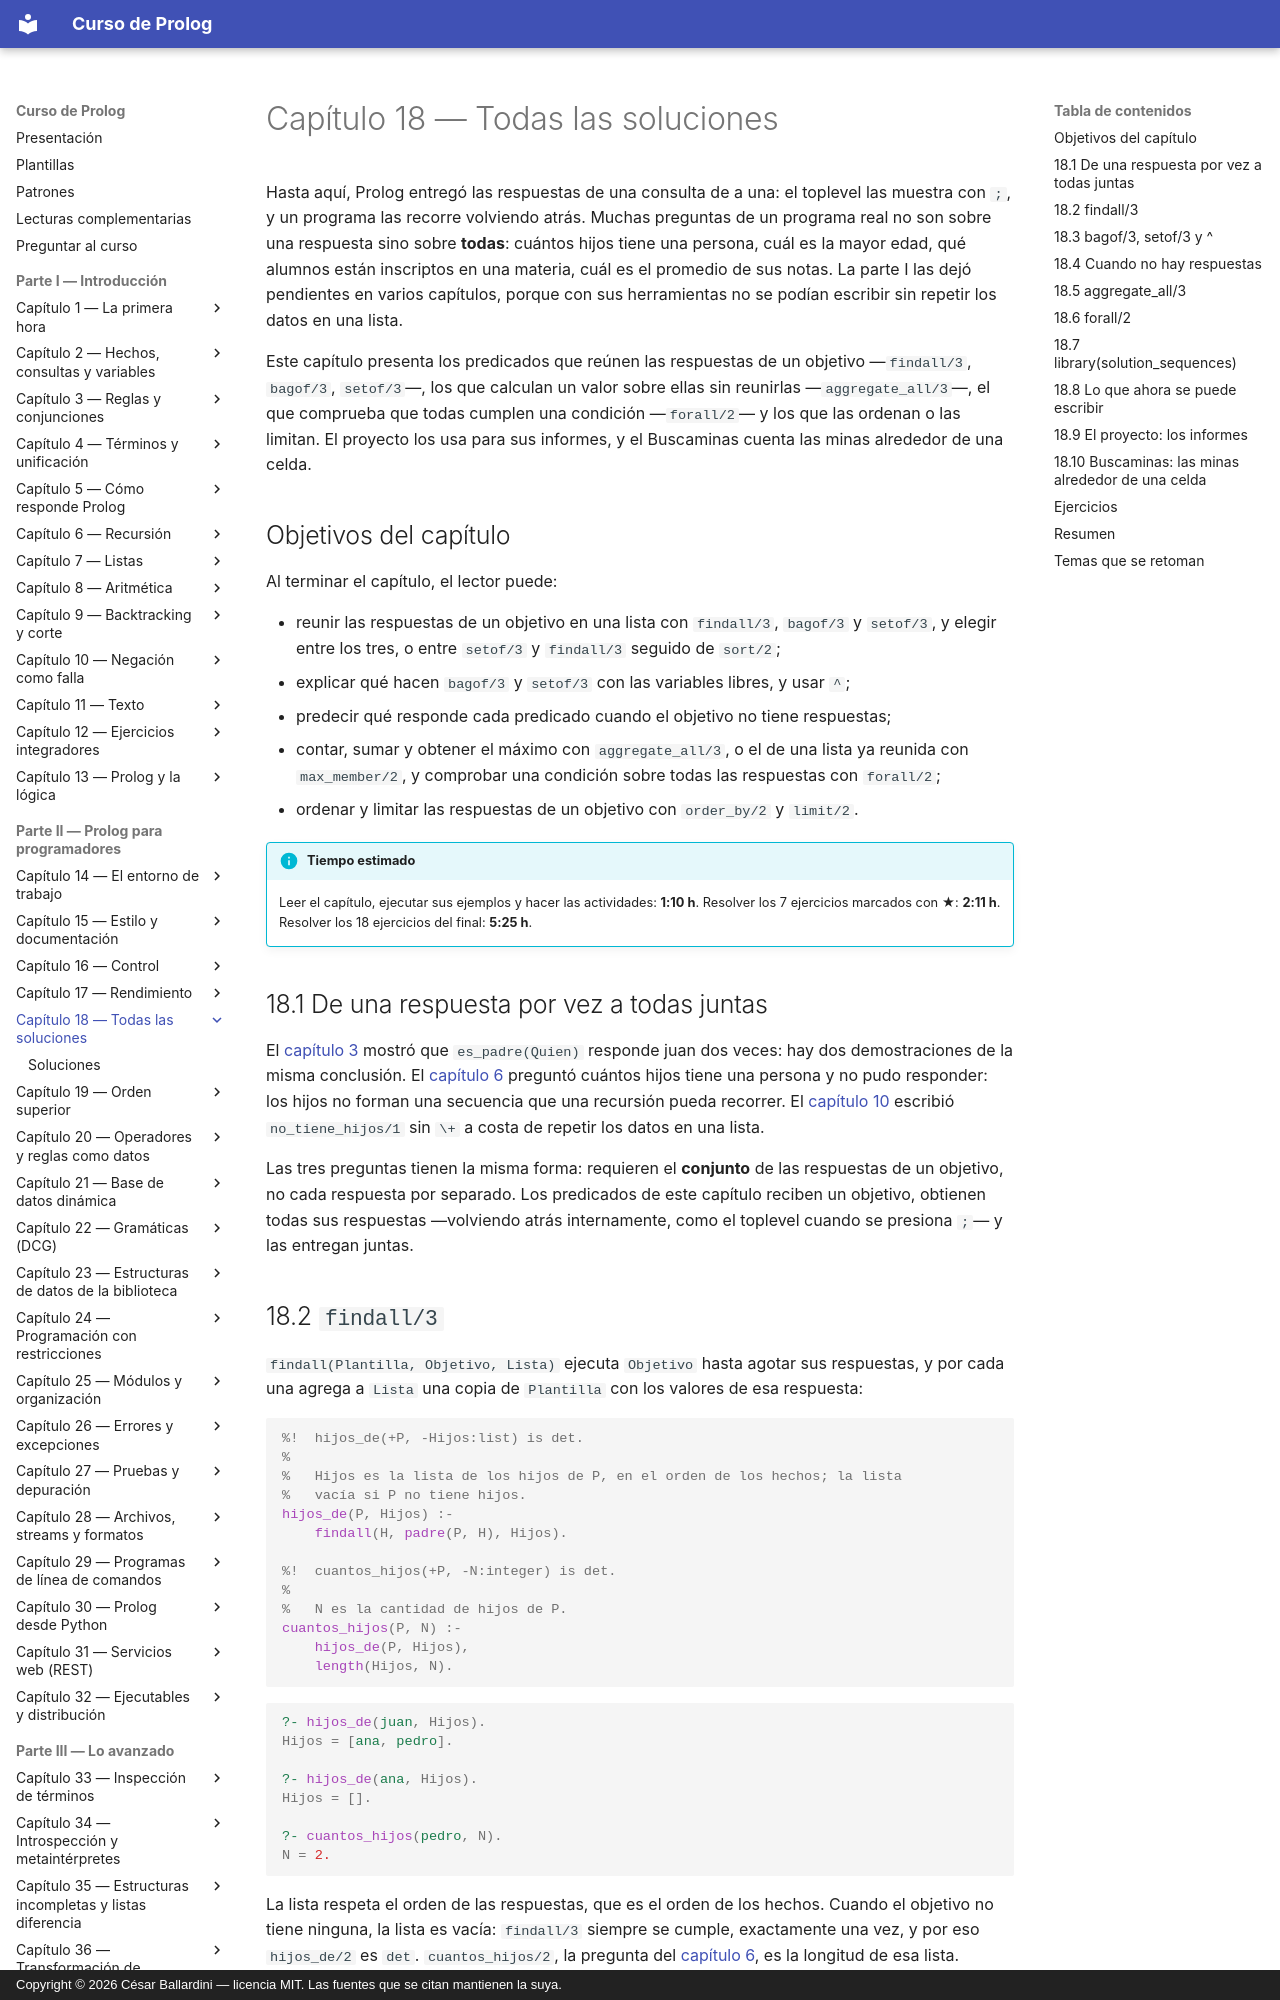

repository: CesarBallardini/curso-de-prolog · page: capitulo-18-todas-las-soluciones/index.html · generator: mkdocs · copyright: Copyright © 2026 César Ballardini — licencia MIT. Las fuentes que se citan mantienen la suya.

# Capítulo 18 — Todas las soluciones

Hasta aquí, Prolog entregó las respuestas de una consulta de a una: el toplevel
las muestra con `;`, y un programa las recorre volviendo atrás. Muchas preguntas
de un programa real no son sobre una respuesta sino sobre **todas**: cuántos
hijos tiene una persona, cuál es la mayor edad, qué alumnos están inscriptos en
una materia, cuál es el promedio de sus notas. La parte I las dejó pendientes en
varios capítulos, porque con sus herramientas no se podían escribir sin repetir
los datos en una lista.

Este capítulo presenta los predicados que reúnen las respuestas de un objetivo
—`findall/3`, `bagof/3`, `setof/3`—, los que calculan un valor sobre ellas sin
reunirlas —`aggregate_all/3`—, el que comprueba que todas cumplen una condición
—`forall/2`— y los que las ordenan o las limitan. El proyecto los usa para sus
informes, y el Buscaminas cuenta las minas alrededor de una celda.

## Objetivos del capítulo

Al terminar el capítulo, el lector puede:

- reunir las respuestas de un objetivo en una lista con `findall/3`, `bagof/3` y
  `setof/3`, y elegir entre los tres, o entre `setof/3` y `findall/3` seguido
  de `sort/2`;
- explicar qué hacen `bagof/3` y `setof/3` con las variables libres, y usar `^`;
- predecir qué responde cada predicado cuando el objetivo no tiene respuestas;
- contar, sumar y obtener el máximo con `aggregate_all/3`, o el de una lista
  ya reunida con `max_member/2`, y comprobar una condición sobre todas las
  respuestas con `forall/2`;
- ordenar y limitar las respuestas de un objetivo con `order_by/2` y `limit/2`.

!!! info "Tiempo estimado"
    Leer el capítulo, ejecutar sus ejemplos y hacer las actividades: **1:10 h**.
    Resolver los 7 ejercicios marcados con ★: **2:11 h**.
    Resolver los 18 ejercicios del final: **5:25 h**.

## 18.1 De una respuesta por vez a todas juntas

El [capítulo 3](../capitulo-03-reglas-y-conjunciones/index.md) mostró que `es_padre(Quien)` responde juan dos veces: hay dos
demostraciones de la misma conclusión. El [capítulo 6](../capitulo-06-recursion/index.md) preguntó cuántos hijos
tiene una persona y no pudo responder: los hijos no forman una secuencia que una
recursión pueda recorrer. El [capítulo 10](../capitulo-10-negacion-como-falla/index.md) escribió `no_tiene_hijos/1` sin `\+` a
costa de repetir los datos en una lista.

Las tres preguntas tienen la misma forma: requieren el **conjunto** de las
respuestas de un objetivo, no cada respuesta por separado. Los predicados de
este capítulo reciben un objetivo, obtienen todas sus respuestas —volviendo
atrás internamente, como el toplevel cuando se presiona `;`— y las entregan
juntas.

## 18.2 `findall/3`

`findall(Plantilla, Objetivo, Lista)` ejecuta `Objetivo` hasta agotar sus
respuestas, y por cada una agrega a `Lista` una copia de `Plantilla` con los
valores de esa respuesta:

<!-- ejemplo: capitulo-18/todas.pl predicado: hijos_de/2 cuantos_hijos/2 consulta: hijos_de(juan, Hijos). -->
```prolog
%!  hijos_de(+P, -Hijos:list) is det.
%
%   Hijos es la lista de los hijos de P, en el orden de los hechos; la lista
%   vacía si P no tiene hijos.
hijos_de(P, Hijos) :-
    findall(H, padre(P, H), Hijos).

%!  cuantos_hijos(+P, -N:integer) is det.
%
%   N es la cantidad de hijos de P.
cuantos_hijos(P, N) :-
    hijos_de(P, Hijos),
    length(Hijos, N).
```

```prolog
?- hijos_de(juan, Hijos).
Hijos = [ana, pedro].

?- hijos_de(ana, Hijos).
Hijos = [].

?- cuantos_hijos(pedro, N).
N = 2.
```

La lista respeta el orden de las respuestas, que es el orden de los hechos.
Cuando el objetivo no tiene ninguna, la lista es vacía: `findall/3` siempre se
cumple, exactamente una vez, y por eso `hijos_de/2` es `det`. `cuantos_hijos/2`,
la pregunta del [capítulo 6](../capitulo-06-recursion/index.md), es la longitud de esa lista.

La plantilla puede ser cualquier término: `findall(P-H, padre(P, H), Pares)`
reúne pares, y `findall(H, (padre(P, H), P \== juan), L)` reúne con un
objetivo compuesto, entre paréntesis.
